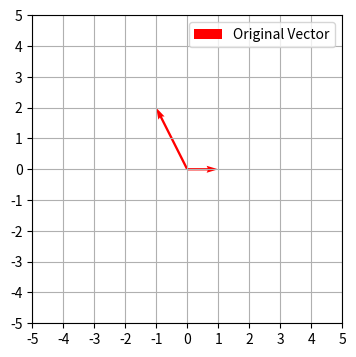
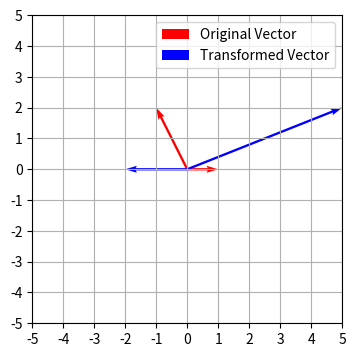
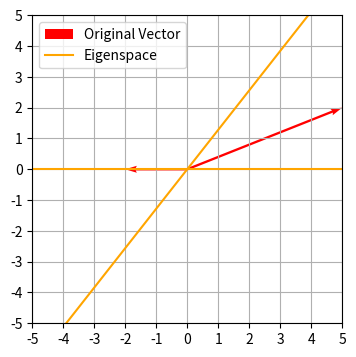
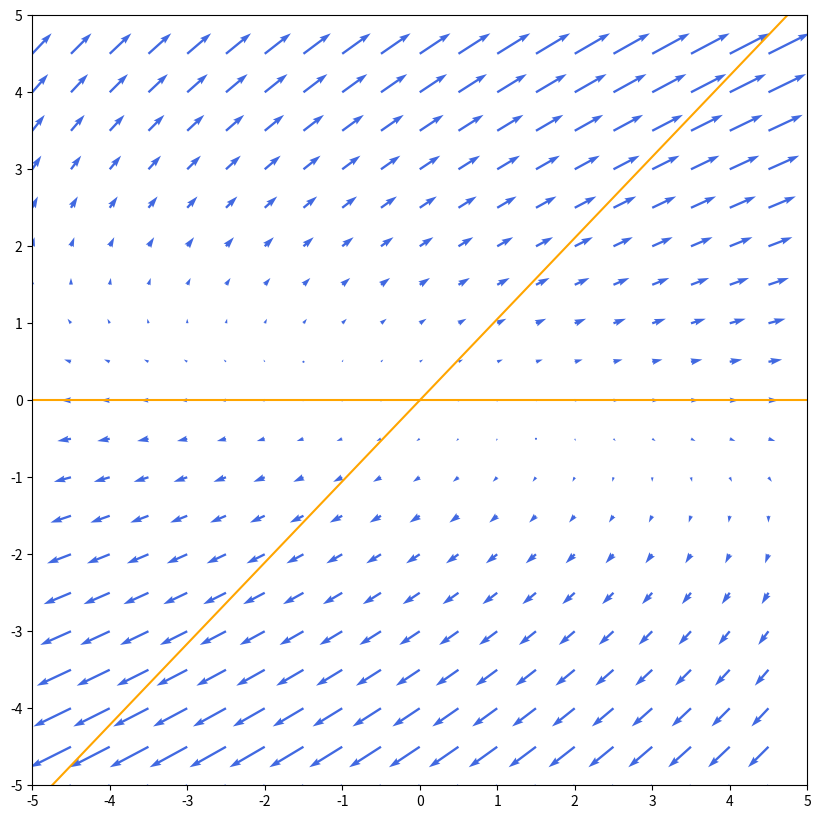
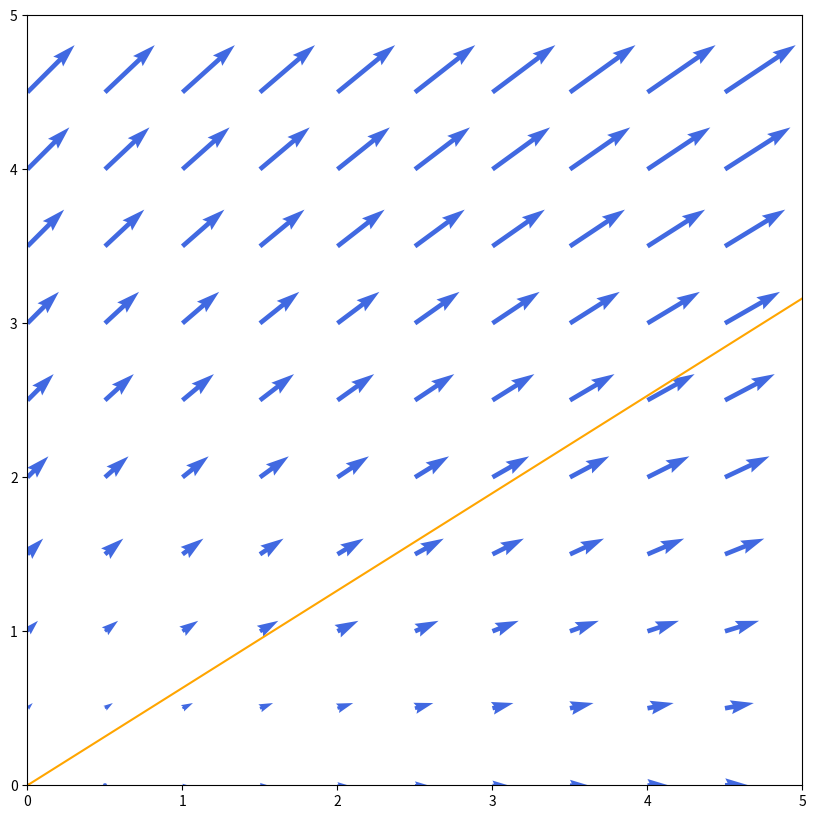

Recreate these plots in Python, in order.
import numpy as np
import matplotlib.pyplot as plt
%matplotlib inline

def plot_quiv(x,y=None,eig=None):
    size= (5,5)
    plt.figure(figsize=(4,4))
          
    plt.xlim(-size[0],size[0])
    plt.ylim(-size[1],size[1])
    plt.xticks(np.arange((-size[0]), size[0]+1, 1.0))
    plt.yticks(np.arange((-size[1]), size[1]+1, 1.0))
    

    plt.quiver([0,0],[0,0], x[0,:], x[1,:], 
               angles='xy', scale_units='xy',scale=1, 
               color=['red','red'], label='Original Vector')## use column spaces
    if y is not None:
        plt.quiver([0,0],[0,0], y[0,:], y[1,:], 
               angles='xy', scale_units='xy',scale=1, 
               color=['blue','blue'], label='Transformed Vector')## use column spaces
    if eig is not None:
        c = np.arange(-10,10,0.25)
        plt.plot(c*eig[0,1],c*eig[0,0], color='orange') 
        plt.plot(c*eig[1,1], c*eig[1,0], color='orange', label='Eigenspace') 

        
    plt.grid()
    plt.legend()
    plt.show()

## Let's try to determine that manually
x = np.array([
    [1,-1],
    [0,2]
])
plot_quiv(x)


F = np.array([
    [-2, 1.5],
    [0, 1]
])
A = F@x
plot_quiv(x,A)


coeff = [1, 0, -4]
eigvals = np.around(np.roots(coeff),3)
eigvals

eigm1 = A-(eigvals[0]*np.eye((2))).astype("int32")
print(eigm1)
eigm2 = A-(eigvals[1]*np.eye((2))).astype("int32")
print(eigm2)

eigval, eigvect = np.linalg.eig(A)
print(eigval)
print(eigvect)
plot_quiv(A,eig=eigvect)

def plot_tr_eig(inp, trans, eig, q1=False):
    c1 = np.arange(-5, 5, 0.5)
    c2 = np.arange(-5, 5, 0.5)
    if q1:
        c1 = np.arange(0, 5, 0.5)
        c2 = np.arange(0, 5, 0.5)    
    X,Y= np.meshgrid(c1, c2)
    v = np.array([X.flatten(),Y.flatten()])
    A = F@inp@v   

    fig, ax = plt.subplots()    
    size= (5,5)
    fig.set_size_inches(10,10)
          
    ax.set_xlim(-size[0],size[0])
    ax.set_ylim(-size[1],size[1])
    ax.set_xticks(np.arange((-size[0]), size[0]+1, 1.0))
    ax.set_yticks(np.arange((-size[1]), size[1]+1, 1.0))    
    if q1:
        ax.set_xlim(0,size[0])
        ax.set_ylim(0,size[1])
        ax.set_xticks(np.arange(0, size[0]+1, 1.0))
        ax.set_yticks(np.arange(0, size[1]+1, 1.0))
    q = ax.quiver(X, Y,
                  A[0,:].reshape(int(np.sqrt(A[0,:].size)), int(np.sqrt(A[0,:].size))), 
                  A[1,:].reshape(int(np.sqrt(A[1,:].size)), int(np.sqrt(A[1,:].size))),
                 color='royalblue')
    ax.quiverkey(q, X=0.3, Y=1.1, U=10,
                 label='Quiver key, length = 10', labelpos='E')    
    if eig is not None:
        c = np.arange(-20,20,0.25)
        plt.plot(c*eig[0,1],c*eig[0,0], color='orange') 
        plt.plot(c*eig[1,1], c*eig[1,0], color='orange', label='Eigenvector') 

    plt.show()

x = np.array([
    [1,1],
    [0,1]
])
F = np.array([
    [1,2],
    [0,2]
])
eigval, eigvect = np.linalg.eig(F@x)
plot_tr_eig(x,F,eigvect)

init = np.eye(2)
print(init.shape)
rate = np.array([
    [0.9, 0.2],
    [0.1, 0.8]
])
eigvals, equilibrium= np.linalg.eig(rate)
print(equilibrium)

plot_tr_eig(init,rate,equilibrium, q1=True)